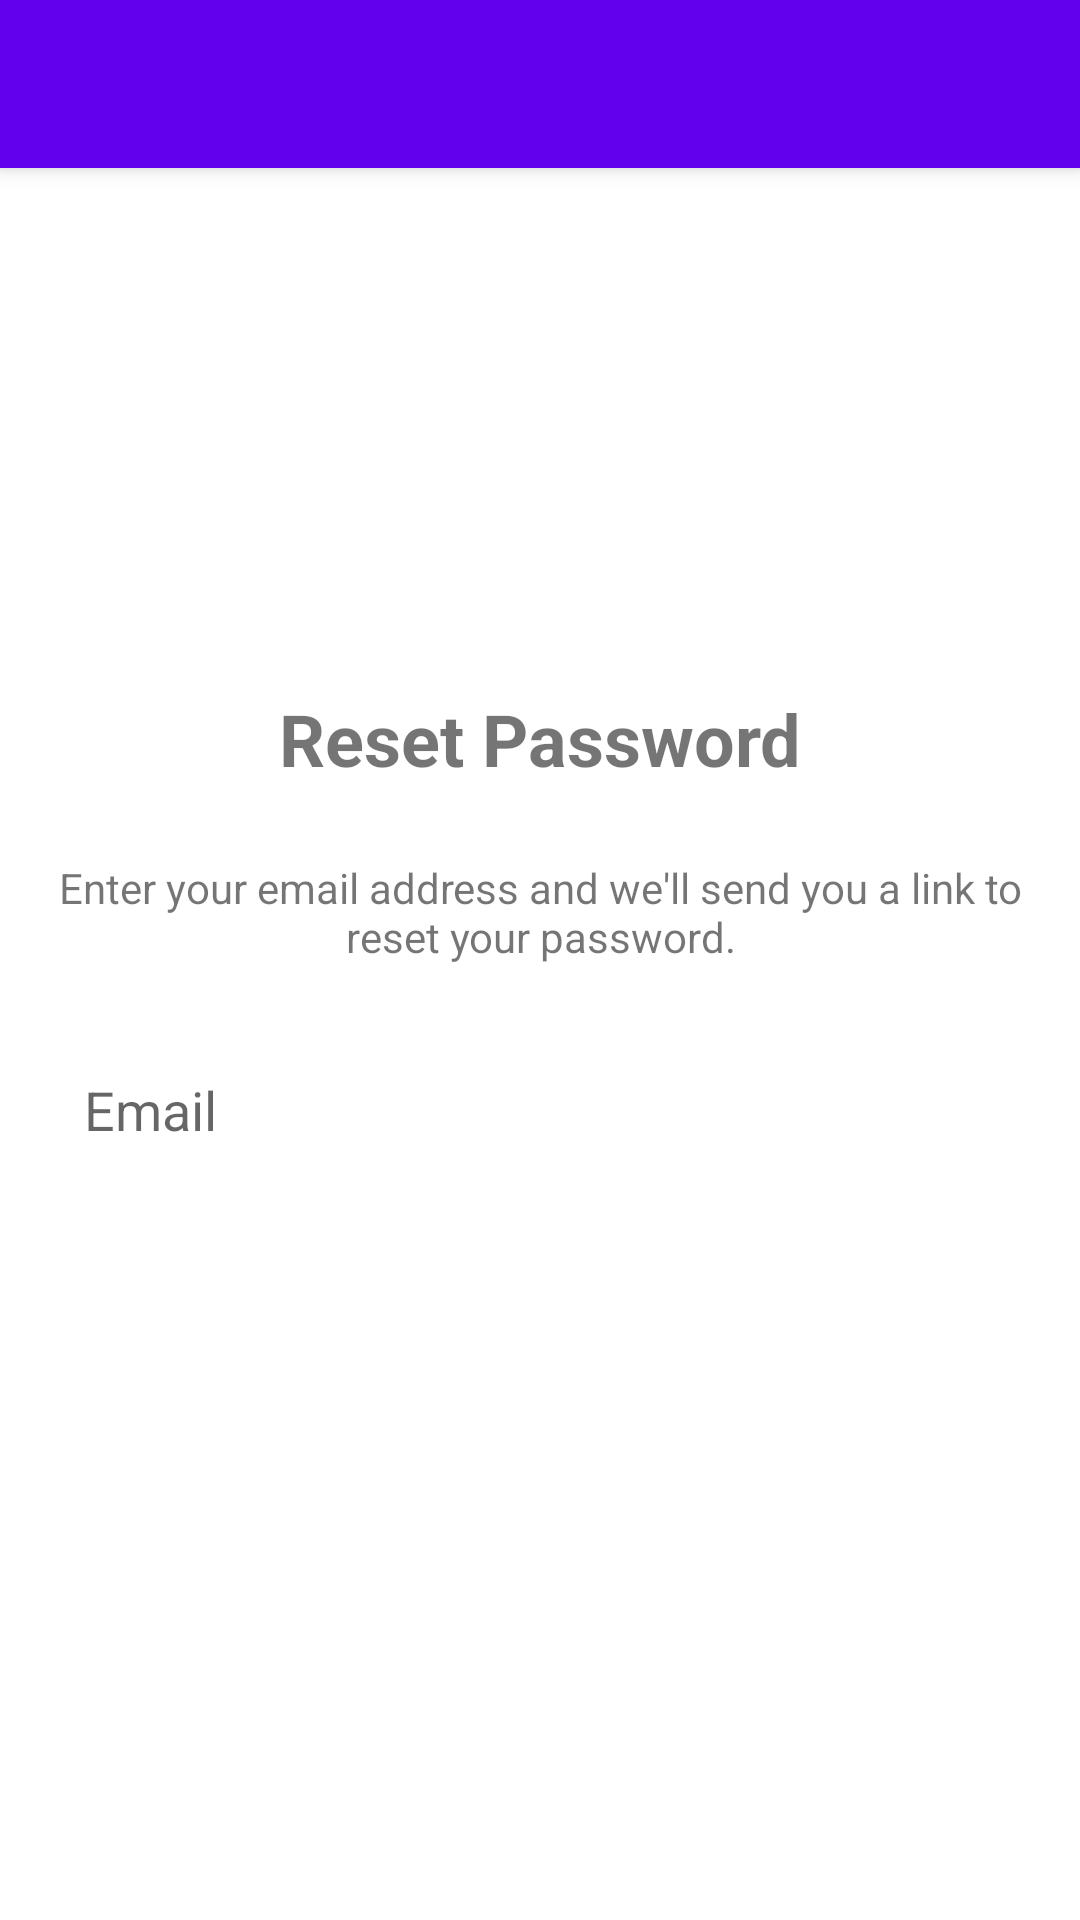

Here is an Android app screen rendered from its layout file. Give the layout XML and the strings, colors and styles it references.
<!-- AndroidManifest.xml: application theme Theme.Essudatingapp -->
<!-- res/layout/activity_forgot_password.xml -->
<?xml version="1.0" encoding="utf-8"?>
<LinearLayout xmlns:android="http://schemas.android.com/apk/res/android"
    xmlns:app="http://schemas.android.com/apk/res-auto"
    xmlns:tools="http://schemas.android.com/tools"
    android:layout_width="match_parent"
    android:layout_height="match_parent"
    android:orientation="vertical"
    tools:context=".ForgotPasswordActivity">

    <androidx.appcompat.widget.Toolbar
        android:id="@+id/toolbar"
        android:layout_width="match_parent"
        android:layout_height="?attr/actionBarSize"
        android:background="?attr/colorPrimary"
        android:elevation="4dp"
        android:theme="@style/ThemeOverlay.AppCompat.Dark.ActionBar"
        app:popupTheme="@style/ThemeOverlay.AppCompat.Light" />

    <LinearLayout
        android:layout_width="match_parent"
        android:layout_height="match_parent"
        android:gravity="center"
        android:orientation="vertical"
        android:padding="16dp">

        <TextView
            android:layout_width="wrap_content"
            android:layout_height="wrap_content"
            android:layout_marginBottom="24dp"
            android:text="Reset Password"
            android:textSize="24sp"
            android:textStyle="bold" />

        <TextView
            android:layout_width="match_parent"
            android:layout_height="wrap_content"
            android:layout_marginBottom="24dp"
            android:text="Enter your email address and we'll send you a link to reset your password."
            android:textAlignment="center" />

        <EditText
            android:id="@+id/email_edit_text"
            android:layout_width="match_parent"
            android:layout_height="wrap_content"
            android:background="@drawable/edit_text_background"
            android:hint="Email"
            android:inputType="textEmailAddress"
            android:padding="12dp" />

        <Button
            android:id="@+id/reset_button"
            android:layout_width="match_parent"
            android:layout_height="wrap_content"
            android:layout_marginTop="24dp"
            android:background="@drawable/rounded_button"
            android:padding="12dp"
            android:text="Send Reset Link"
            android:textColor="#FFFFFF" />

    </LinearLayout>
</LinearLayout>
<!-- resources referenced by this layout -->
<resources>
  <style name="Theme.Essudatingapp" parent="Theme.MaterialComponents.DayNight.NoActionBar">
          
          <item name="colorPrimary">@color/purple_500</item>
          <item name="colorPrimaryVariant">@color/purple_700</item>
          <item name="colorOnPrimary">@color/white</item>
          
          <item name="colorSecondary">@color/teal_200</item>
          <item name="colorSecondaryVariant">@color/teal_700</item>
          <item name="colorOnSecondary">@color/black</item>
          
          <item name="android:statusBarColor">?attr/colorPrimaryVariant</item>
          
      </style>
  <color name="purple_500">#FF6200EE</color>
  <color name="purple_700">#FF3700B3</color>
  <color name="white">#FFFFFFFF</color>
  <color name="teal_200">#FF03DAC5</color>
  <color name="teal_700">#FF018786</color>
  <color name="black">#FF000000</color>
</resources>
